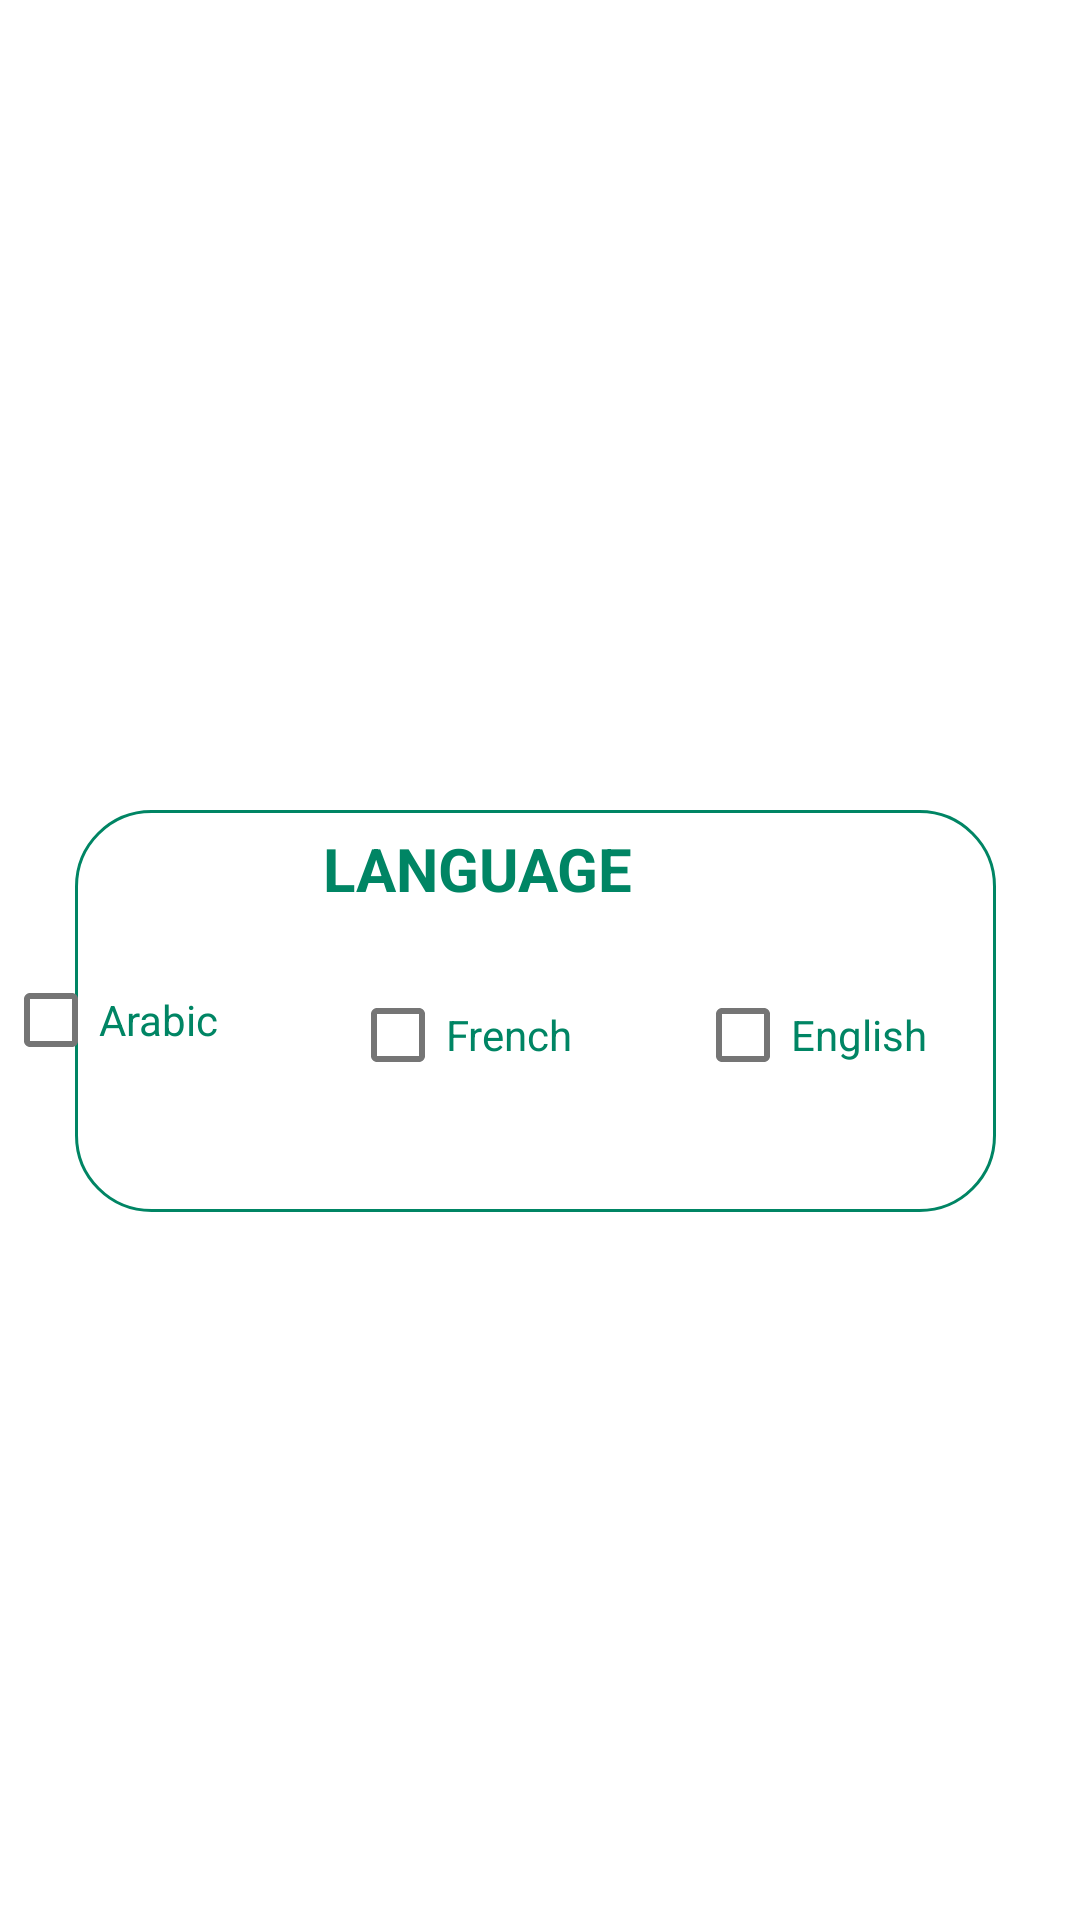

The Android layout XML behind this screen, and the referenced resources:
<!-- AndroidManifest.xml: application theme Theme.ApplicationCurriculumVitae -->
<!-- res/layout/fragment_language.xml -->
<?xml version="1.0" encoding="utf-8"?>
<FrameLayout xmlns:android="http://schemas.android.com/apk/res/android"
    xmlns:tools="http://schemas.android.com/tools"
    android:layout_width="match_parent"
    android:layout_height="match_parent"
    tools:context=".Profile.LanguageFragment">

    <RelativeLayout
        android:layout_width="match_parent"
        android:layout_height="match_parent">


        <View
            android:id="@+id/myRectangleView2"
            android:layout_width="358dp"
            android:layout_height="138dp"
            android:layout_alignParentStart="true"
            android:layout_alignParentTop="true"
            android:layout_alignParentEnd="true"
            android:layout_alignParentBottom="true"
            android:layout_marginStart="25dp"
            android:layout_marginTop="270dp"
            android:layout_marginEnd="28dp"
            android:layout_marginBottom="236dp"
            android:background="@drawable/rectangle"
            tools:layout_editor_absoluteX="35dp"
            tools:layout_editor_absoluteY="36dp" />

        <TextView
            android:id="@+id/textView2"
            android:layout_width="wrap_content"
            android:layout_height="wrap_content"
            android:layout_alignParentEnd="true"
            android:layout_alignParentBottom="true"
            android:layout_marginEnd="149dp"
            android:layout_marginBottom="337dp"
            android:text="LANGUAGE"
            android:textColor="@color/purple_700"
            android:textSize="20dp"
            android:textStyle="bold" />

        <CheckBox
            android:id="@+id/arabe"
            android:layout_width="wrap_content"
            android:layout_height="wrap_content"
            android:layout_alignParentEnd="true"
            android:layout_alignParentBottom="true"
            android:layout_marginEnd="287dp"
            android:layout_marginBottom="276dp"
            android:text="Arabic"
            android:textColor="@color/purple_700" />

        <CheckBox
            android:id="@+id/french"
            android:layout_width="wrap_content"
            android:layout_height="wrap_content"
            android:layout_alignParentEnd="true"
            android:layout_alignParentBottom="true"
            android:layout_marginEnd="169dp"
            android:layout_marginBottom="271dp"
            android:text="French"
            android:textColor="@color/purple_700" />

        <CheckBox
            android:id="@+id/english"
            android:layout_width="wrap_content"
            android:layout_height="wrap_content"
            android:layout_alignParentEnd="true"
            android:layout_alignParentBottom="true"
            android:layout_marginEnd="51dp"
            android:layout_marginBottom="271dp"
            android:text="English"
            android:textColor="@color/purple_700" />

    </RelativeLayout>
</FrameLayout>
<!-- resources referenced by this layout -->
<resources>
  <color name="purple_700">#008564</color>
  <!-- drawable rectangle (drawable-v24) -->
  <?xml version="1.0" encoding="utf-8"?>
  <shape
      xmlns:android="http://schemas.android.com/apk/res/android"
      android:shape="rectangle">
  
      <corners android:radius="25dp" />
      <solid android:color="@android:color/white" />
      <stroke
          android:width="1dip"
          android:color="@color/purple_700" />
  </shape>
  <style name="Theme.ApplicationCurriculumVitae" parent="Theme.MaterialComponents.DayNight.NoActionBar">
          
          <item name="colorPrimary">@color/purple_200</item>
          <item name="colorPrimaryVariant">@color/purple_700</item>
          <item name="colorOnPrimary">@color/white</item>
          
          <item name="colorSecondary">@color/teal_200</item>
          <item name="colorSecondaryVariant">@color/teal_700</item>
          <item name="colorOnSecondary">@color/black</item>
          
          <item name="android:statusBarColor" tools:targetApi="l">?attr/colorPrimaryVariant</item>
          
      </style>
  <color name="purple_200">#49B692</color>
  <color name="white">#7ee9c2</color>
  <color name="teal_200">#9cd7c5</color>
  <color name="teal_700">#6ca595</color>
  <color name="black">#cefff8</color>
</resources>
